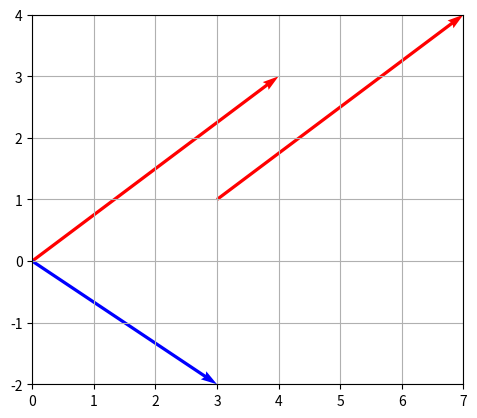

Write Python code to recreate this figure.
# coding: utf-8

"""
ベクトルの描画
"""

import numpy as np
import matplotlib.pyplot as plt

# ベクトル
vec_a = np.array([4, 3])
vec_b = np.array([3, -2])

# グラフの準備
plt.axes().set_aspect("equal")

# ベクトルを矢印で描く
plt.quiver(0, 0, vec_a[0], vec_a[1], 
	angles="xy", scale_units="xy", color="red", scale=1)
plt.quiver(3, 1, vec_a[0], vec_a[1],
	angles="xy", scale_units="xy", color="red", scale=1)
plt.quiver(0, 0, vec_b[0], vec_b[1],
	angles="xy", scale_units="xy", color="blue", scale=1)

# グラフを描画
plt.xlim([0, 7]);
plt.ylim([-2, 4])
plt.grid()
plt.show()